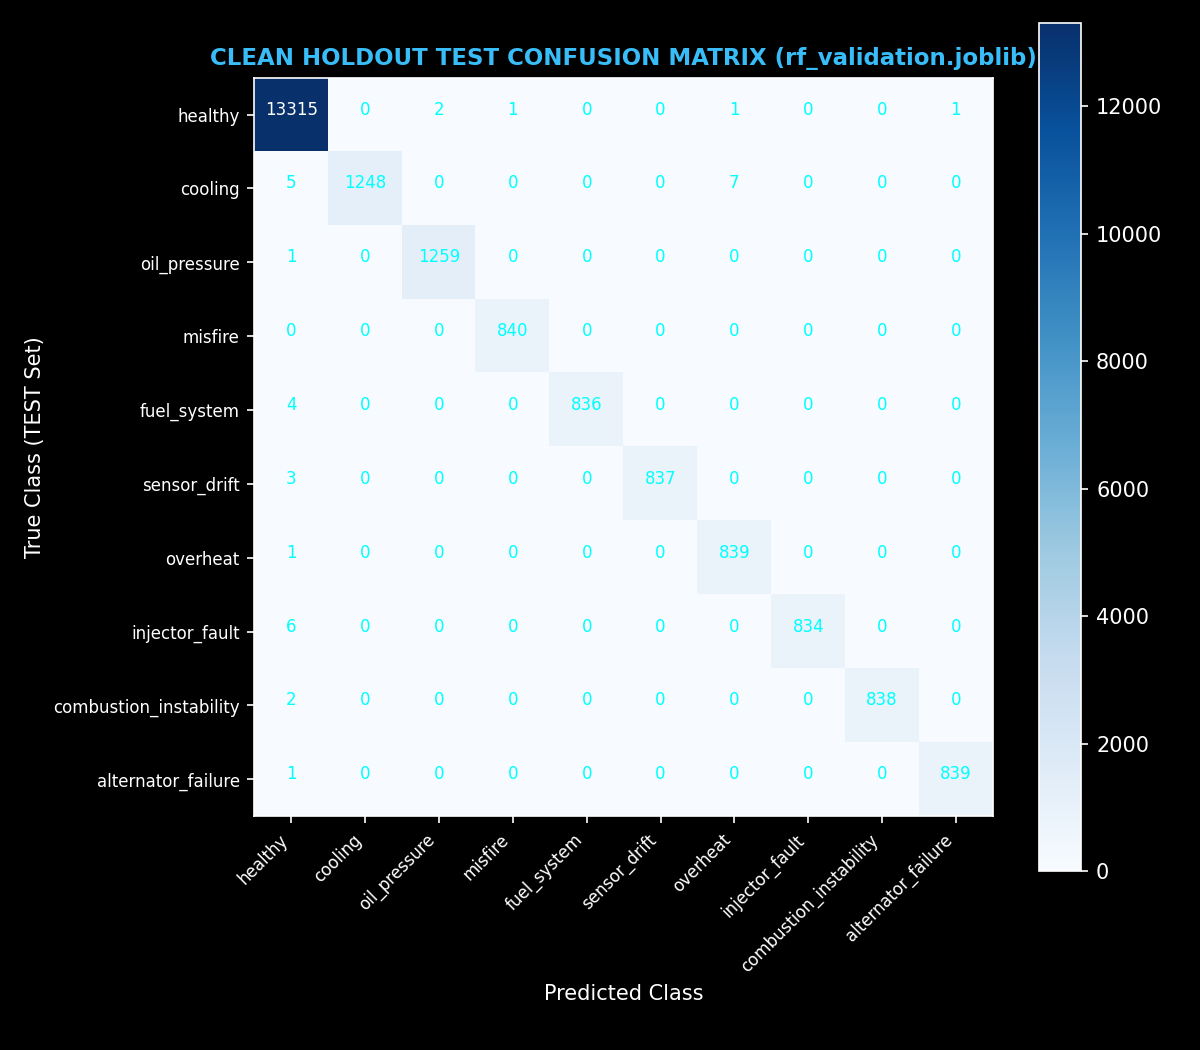

The table this chart was drawn from, first rows:
, healthy, cooling, oil_pressure, misfire, fuel_system, sensor_drift, overheat, injector_fault, combustion_instability, alternator_failure
healthy, 13315, 0, 2, 1, 0, 0, 1, 0, 0, 1
cooling, 5, 1248, 0, 0, 0, 0, 7, 0, 0, 0
oil_pressure, 1, 0, 1259, 0, 0, 0, 0, 0, 0, 0
misfire, 0, 0, 0, 840, 0, 0, 0, 0, 0, 0
fuel_system, 4, 0, 0, 0, 836, 0, 0, 0, 0, 0
sensor_drift, 3, 0, 0, 0, 0, 837, 0, 0, 0, 0
overheat, 1, 0, 0, 0, 0, 0, 839, 0, 0, 0
injector_fault, 6, 0, 0, 0, 0, 0, 0, 834, 0, 0
combustion_instability, 2, 0, 0, 0, 0, 0, 0, 0, 838, 0
alternator_failure, 1, 0, 0, 0, 0, 0, 0, 0, 0, 839
